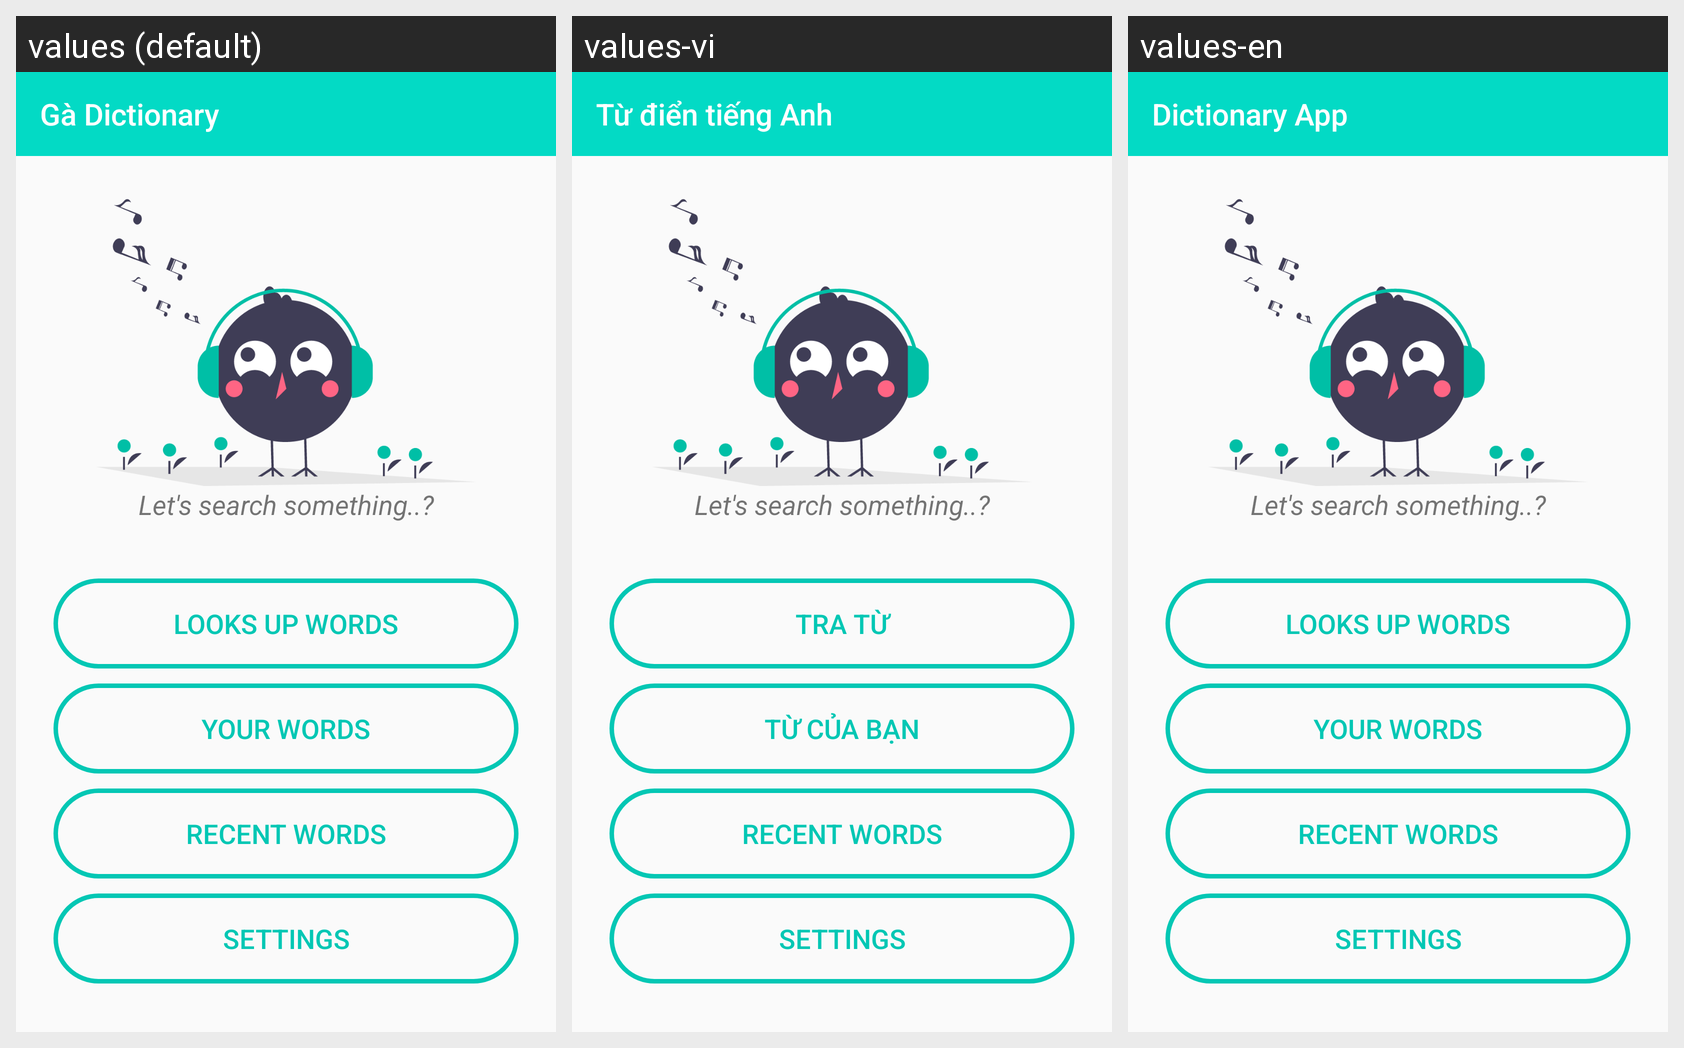

Here is an Android app screen in its default locale and in the app's own translations. Write out the translated-string differences for the strings that appear on this screen.
Android screen res/layout/activity_main.xml rendered under 3 locales, left to right: values (default), values-vi, values-en. Device: Nexus 5 (rendered at 1080×1920; each locale shown at half size, 540×960, under a caption strip naming it); theme Theme.AppCompat.Light.NoActionBar.
Strings drawn on this screen, with the default value and each locale's value (text and hints the layout hard-codes appear in the picture but are not listed):

app_name
  values: Gà Dictionary
  values-vi: Từ điển tiếng Anh
  values-en: Dictionary App

letSearch
  values: Let's search something..?
  values-vi: Let's search something..?  [not translated; the default value is used]
  values-en: Let's search something..?  [not translated; the default value is used]

LooksUpWords
  values: Looks up words
  values-vi: Tra từ
  values-en: Looks up words

yourWords
  values: Your Words
  values-vi: Từ của bạn
  values-en: Your Words

recentWords
  values: Recent words
  values-vi: Recent words  [not translated; the default value is used]
  values-en: Recent words  [not translated; the default value is used]

settings
  values: Settings
  values-vi: Settings  [not translated; the default value is used]
  values-en: Settings  [not translated; the default value is used]
